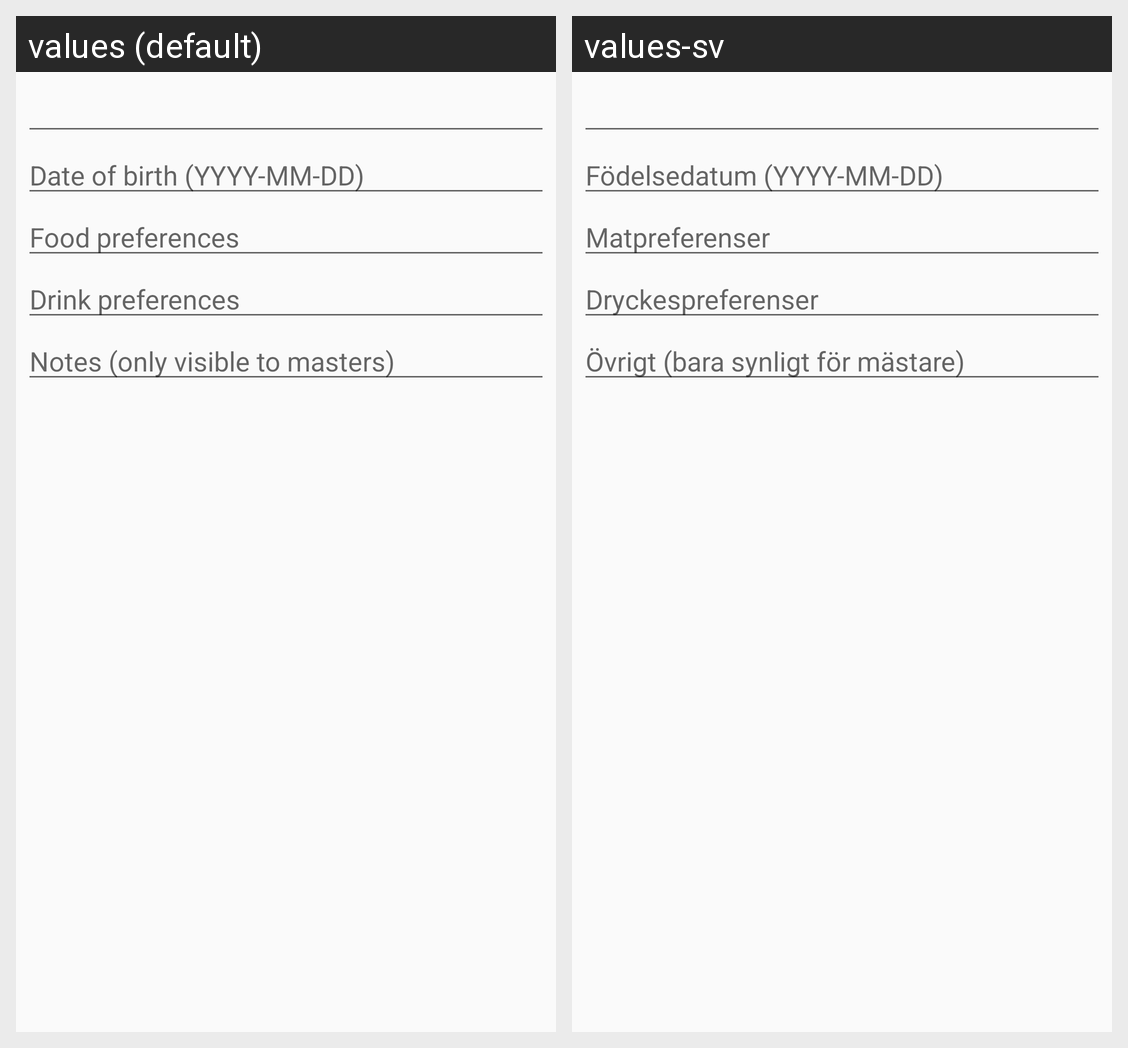

Locale-by-locale string values for the Android screen shown in this grid:
Android screen res/layout/dialog_external_event_attend.xml rendered under 2 locales, left to right: values (default), values-sv. Device: Nexus 5 (rendered at 1080×1920; each locale shown at half size, 540×960, under a caption strip naming it); theme AppTheme.
Strings drawn on this screen, with the default value and each locale's value (text and hints the layout hard-codes, and strings that could not be matched under every locale, appear in the picture but are not listed):

event_date_of_birth
  values: Date of birth (YYYY-MM-DD)
  values-sv: Födelsedatum (YYYY-MM-DD)

event_food_prefs
  values: Food preferences
  values-sv: Matpreferenser

event_drink_prefs
  values: Drink preferences
  values-sv: Dryckespreferenser

event_notes
  values: Notes (only visible to masters)
  values-sv: Övrigt (bara synligt för mästare)
